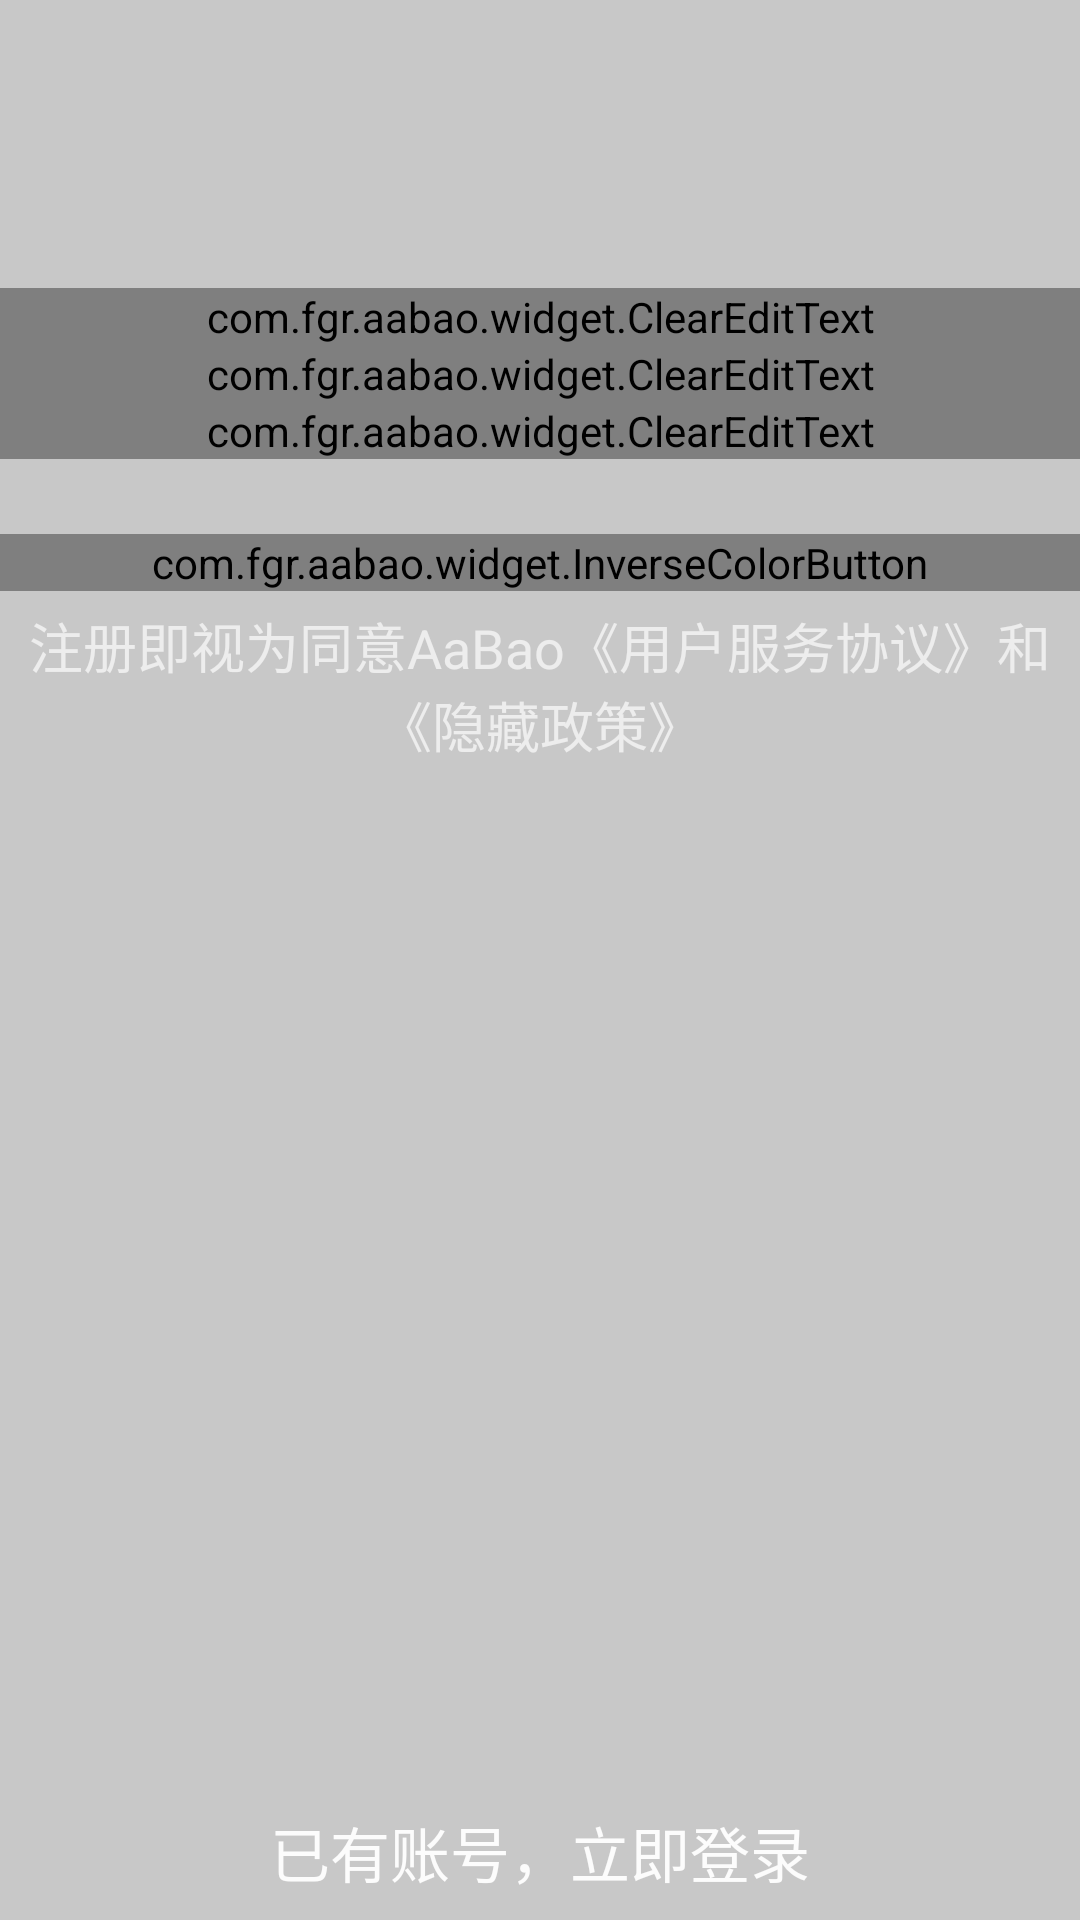

Produce the Android XML layout that renders to this screen, including the resource entries it uses.
<!-- AndroidManifest.xml: application theme AppTheme -->
<!-- res/layout/activity_register.xml -->
<?xml version="1.0" encoding="utf-8"?>
<FrameLayout
    xmlns:android="http://schemas.android.com/apk/res/android"
    xmlns:app="http://schemas.android.com/apk/res-auto"
    android:layout_width="match_parent"
    android:layout_height="match_parent">

    <ImageView
        android:id="@+id/register_bg"
        android:layout_width="match_parent"
        android:layout_height="match_parent"
        android:scaleType="centerCrop"/>

    <LinearLayout
        android:layout_width="match_parent"
        android:layout_height="match_parent"
        android:background="#3000"
        android:orientation="vertical">

        <android.support.v7.widget.Toolbar
            android:id="@+id/toolbar"
            style="@style/MyToolbarTransparent"
            app:popupTheme="@style/ThemeOverlay.AppCompat.Light"
            />

        <android.support.design.widget.TextInputLayout
            android:id="@+id/til_register_mail"
            android:layout_width="match_parent"
            android:layout_height="wrap_content"
            android:layout_marginTop="40dp"
            android:background="#3FFF"
            android:paddingLeft="@dimen/activity_horizontal_margin"
            android:paddingRight="@dimen/activity_horizontal_margin"
            android:paddingTop="@dimen/activity_horizontal_margin">

            <com.fgr.aabao.widget.ClearEditText
                android:id="@+id/et_register_mail"
                android:layout_width="match_parent"
                android:layout_height="wrap_content"
                android:digits="@string/rule"
                android:drawableLeft="@drawable/ic_mail"
                android:drawablePadding="4dp"
                android:hint="@string/string_mail"
                android:maxLines="1"/>
        </android.support.design.widget.TextInputLayout>

        <android.support.design.widget.TextInputLayout
            android:id="@+id/til_register_username"
            android:layout_width="match_parent"
            android:layout_height="wrap_content"
            android:background="#3FFF"
            android:paddingLeft="@dimen/activity_horizontal_margin"
            android:paddingRight="@dimen/activity_horizontal_margin">

            <com.fgr.aabao.widget.ClearEditText
                android:id="@+id/et_register_username"
                android:layout_width="match_parent"
                android:layout_height="wrap_content"
                android:digits="@string/rule"
                android:drawableLeft="@drawable/ic_user"
                android:drawablePadding="4dp"
                android:hint="@string/string_register_name"
                android:maxLines="1"/>
        </android.support.design.widget.TextInputLayout>

        <android.support.design.widget.TextInputLayout
            android:id="@+id/til_register_password"
            android:layout_width="match_parent"
            android:layout_height="wrap_content"
            android:background="#3FFF"
            android:orientation="horizontal"
            android:paddingBottom="@dimen/activity_horizontal_margin"
            android:paddingLeft="@dimen/activity_horizontal_margin"
            android:paddingRight="@dimen/activity_horizontal_margin">

            <com.fgr.aabao.widget.ClearEditText
                android:id="@+id/et_register_password"
                android:layout_width="match_parent"
                android:layout_height="wrap_content"
                android:digits="@string/rule"
                android:drawableLeft="@drawable/ic_lock"
                android:drawablePadding="4dp"
                android:hint="@string/string_password"
                android:inputType="textPassword"
                android:maxLines="1"/>

        </android.support.design.widget.TextInputLayout>


        <com.fgr.aabao.widget.InverseColorButton
            android:id="@+id/btn_register"
            android:layout_width="match_parent"
            android:layout_height="wrap_content"
            android:layout_marginLeft="@dimen/activity_horizontal_margin"
            android:layout_marginRight="@dimen/activity_horizontal_margin"
            android:layout_marginTop="25dp"
            android:text="@string/string_register"
            android:textSize="20sp"
            app:inverseColor="#2097E1"
            app:whiteFillFirst="false"/>

        <TextView
            android:id="@+id/tv_treaty"
            android:layout_width="match_parent"
            android:layout_height="0dp"
            android:layout_marginLeft="@dimen/activity_horizontal_margin"
            android:layout_marginRight="@dimen/activity_horizontal_margin"
            android:layout_marginTop="5dp"
            android:layout_weight="1"
            android:gravity="center_horizontal"
            android:text="@string/string_register_treaty"
            android:textColor="#AAFFFFFF"
            android:textSize="18sp"/>

        <TextView
            android:id="@+id/tv_have"
            android:layout_width="wrap_content"
            android:layout_height="wrap_content"
            android:layout_gravity="center_horizontal"
            android:padding="8dp"
            android:text="@string/string_register_have"
            android:textColor="#EEFFFFFF"
            android:textSize="20sp"/>
    </LinearLayout>
</FrameLayout>
<!-- resources referenced by this layout -->
<resources>
  <!-- drawable ic_lock (drawable) -->
  <vector xmlns:android="http://schemas.android.com/apk/res/android"
          android:width="24dp"
          android:height="24dp"
          android:viewportHeight="24.0"
          android:viewportWidth="24.0">
      <path
          android:fillColor="#88000000"
          android:pathData="M12,17c1.1,0 2,-0.9 2,-2s-0.9,-2 -2,-2 -2,0.9 -2,2 0.9,2 2,2zM18,8h-1L17,6c0,-2.76 -2.24,-5 -5,-5S7,3.24 7,6v2L6,8c-1.1,0 -2,0.9 -2,2v10c0,1.1 0.9,2 2,2h12c1.1,0 2,-0.9 2,-2L20,10c0,-1.1 -0.9,-2 -2,-2zM8.9,6c0,-1.71 1.39,-3.1 3.1,-3.1s3.1,1.39 3.1,3.1v2L8.9,8L8.9,6zM18,20L6,20L6,10h12v10z"/>
  </vector>
  <!-- drawable ic_mail (drawable) -->
  <vector xmlns:android="http://schemas.android.com/apk/res/android"
          android:width="24dp"
          android:height="24dp"
          android:viewportHeight="24.0"
          android:viewportWidth="24.0">
      <path
          android:fillColor="#88000000"
          android:pathData="M20,4L4,4c-1.1,0 -1.99,0.9 -1.99,2L2,18c0,1.1 0.9,2 2,2h16c1.1,0 2,-0.9 2,-2L22,6c0,-1.1 -0.9,-2 -2,-2zM20,18L4,18L4,8l8,5 8,-5v10zM12,11L4,6h16l-8,5z"/>
  </vector>
  <!-- drawable ic_user (drawable) -->
  <vector xmlns:android="http://schemas.android.com/apk/res/android"
          android:width="24dp"
          android:height="24dp"
          android:viewportHeight="24.0"
          android:viewportWidth="24.0">
      <path
          android:fillColor="#88000000"
          android:pathData="M12,5.9c1.16,0 2.1,0.94 2.1,2.1s-0.94,2.1 -2.1,2.1S9.9,9.16 9.9,8s0.94,-2.1 2.1,-2.1m0,9c2.97,0 6.1,1.46 6.1,2.1v1.1L5.9,18.1L5.9,17c0,-0.64 3.13,-2.1 6.1,-2.1M12,4C9.79,4 8,5.79 8,8s1.79,4 4,4 4,-1.79 4,-4 -1.79,-4 -4,-4zM12,13c-2.67,0 -8,1.34 -8,4v3h16v-3c0,-2.66 -5.33,-4 -8,-4z"/>
  </vector>
  <string name="rule">0123456789qwertyuiopasdfghjklzxcvbnmqwertyuiopasdfghjklzxcvbnm._@</string>
  <string name="string_mail">邮箱“xxx@163.com”</string>
  <string name="string_password">密码</string>
  <string name="string_register">注册</string>
  <string name="string_register_have">已有账号，立即登录</string>
  <string name="string_register_name">账号</string>
  <string name="string_register_treaty">注册即视为同意AaBao《用户服务协议》和《隐藏政策》</string>
  <style name="MyToolbarTransparent" parent="MyToolbar">
          <item name="android:background">@android:color/transparent</item>
      </style>
  <style name="AppTheme" parent="Theme.AppCompat.Light.NoActionBar">
          
          <item name="colorPrimary">@color/colorPrimary</item>
          <item name="colorPrimaryDark">@color/colorPrimaryDark</item>
          <item name="colorAccent">@color/colorAccent</item>
      </style>
  <style name="MyToolbar">
          <item name="android:layout_width">match_parent</item>
          <item name="android:layout_height">?attr/actionBarSize</item>
          <item name="android:background">?attr/colorPrimary</item>
          <item name="android:theme">@style/ThemeOverlay.AppCompat.Dark.ActionBar</item>
      </style>
  <!-- not gathered from this repository: default colours our renderer supplied (Android Studio template values) -->
  <color name="colorPrimary">#FF6200EE</color>
  <color name="colorPrimaryDark">#FF3700B3</color>
  <color name="colorAccent">#FF03DAC5</color>
</resources>
